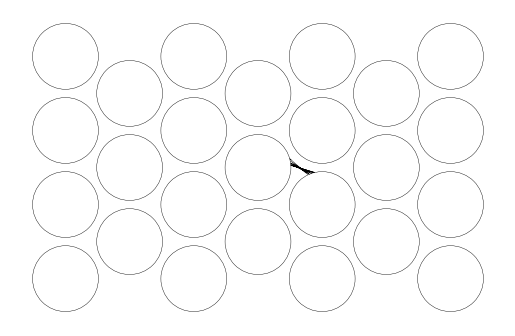

Reproduce this figure in Python.
import numpy as np
import math
import matplotlib.pyplot as plt
import random


pi=np.pi

def cos(x):
    return np.cos(x)

def sin(x):
    return np.sin(x)

def make_ngon(n):
    # Makes the heaxagonal bounds
    tabX=[1]
    tabY=[0]
    for i in range(1,n+1):
        tabX+=[np.cos(i*2*np.pi/n)]
        tabY+=[np.sin(i*2*np.pi/n)]
    # print(tabX)
    # print(tabY)
    return (tabX,tabY)

def getLines(tabX,tabY,n):
    # Gets the vertices and vectors of the hexagonal table for plotting
    lineEqs=[]
    for i in range(0,n):
        vX=tabX[i+1]-tabX[i]
        vY=tabY[i+1]-tabY[i]
        lineEqs.append([tabX[i],tabY[i],vX,vY])
    return lineEqs

def mat_mul(Rinv,T,R,vX,vY,vS):
    # Matrix multiplication function
    V=[[vS],[vX],[vY]]
    V= np.matmul(R,V)
    V = np.matmul(T,V)
    V = np.matmul(Rinv,V)
    return (float(V[1][0]),float(V[2][0]),float(V[0][0]))

def rotate(x):
    # Creates a rotational matrix
    return np.matrix([[1,0,0],[0,cos(x),sin(x)],[0,-sin(x),cos(x)]],dtype=float)

def reflect(pX,pY,vX,vY,vS):
    # No-slip reflection on the disperser
    Tr = [[-cos(eta*pi),sin(eta*pi),0],[sin(eta*pi),cos(eta*pi),0],[0,0,-1]]
    if pX==0 and pY>0:
        Rinv=rotate(0)
        R=rotate(0)
        (vX,vY,vS)=mat_mul(Rinv,Tr,R,vX,vY,vS)
    elif pX==0 and pY<0:
        Rinv=rotate(-np.pi)
        R=rotate(np.pi)
        (vX,vY,vS)=mat_mul(Rinv,Tr,R,vX,vY,vS)
    else:
        if (pX>0 and pY>=0):
            normalAng=np.arctan(pY/pX)
        elif(pX<0 and pY>=0):
            normalAng=np.pi+np.arctan(pY/pX)
        elif (pX<0 and pY<=0):
            normalAng=np.pi+np.arctan(pY/pX)
        else:
            normalAng=2*np.pi+np.arctan(pY/pX)
        Rinv=rotate(np.pi/2-normalAng)
        R=rotate(normalAng-np.pi/2)
        (vX,vY,vS)=mat_mul(Rinv,Tr,R,vX,vY,vS)
    return (vX,vY,vS)

def BilliardIte(pX,pY,vX,vY,vS,tabL,wall,r,isTorus,time):
    bestDistance=1000
    D=((2*pY*vY+2*pX*vX)**2-4*(vX**2+vY**2)*(pY**2+pX**2-r**2))
    if D>=0 and isTorus:
        # This if statement checks the collision with the disperser by solving for time t
        t1=(-2*pY*vY-2*pX*vX+D**0.5)/(2*(vX**2+vY**2))
        t2=(-2*pY*vY-2*pX*vX-D**0.5)/(2*(vX**2+vY**2))
        if t1<0 and t2<0:
            pass
        else:
            for i in [t1,t2]:
                if i<0:
                    continue
                newPx=pX+vX*i
                newPy=pY+vY*i
                newNorm=((pX-newPx)**2+(pY-newPy)**2)**0.5
                if newNorm<bestDistance:
                    bestDistance=newNorm
                    bestPx=newPx
                    bestPy=newPy
                    besttime=i
                    bestxTravel=vX*i
                    bestyTravel=vY*i
            time+=besttime
            return (bestPx,bestPy,vX,vY,vS,False,-1,time,bestxTravel,bestyTravel)

    elif(not isTorus):
        # if we pass in a point on the disperser we call reflect
        vX,vY,vS=reflect(pX,pY,vX,vY,vS)

    # If it misses the disperser and we are not passing in a point on the disperser
    # we check for collisions with the boundaries.
    for i in range(0,len(tabL)):
        if i==wall:
            continue
        if (tabL[i][2]*vY-tabL[i][3]*vX) == 0:
            print('WARNING DIVISION BY ZERO LINE 113')
            continue
        t=(tabL[i][1]*tabL[i][2]+tabL[i][3]*pX-tabL[i][3]*tabL[i][0]-tabL[i][2]*pY)/(tabL[i][2]*vY-tabL[i][3]*vX)
        if t<0:
            continue
        newPx=pX+vX*t
        newPy=pY+vY*t
        newNorm=((pX-newPx)**2+(pY-newPy)**2)**0.5
        if newNorm<bestDistance:
            bestDistance=newNorm
            bestPx=newPx
            bestPy=newPy
            bestWall=i
            besttime=t
            bestxTravel=vX*t
            bestyTravel=vY*t
    time+=besttime
    return (bestPx,bestPy,vX,vY,vS,True,bestWall,time,bestxTravel,bestyTravel)

def torus(pX,pY,wall):
    # Makes the torus effect. Instead of reflecting it starts on the opposite side of the hexagonal bounds.
    if(isTorus):
        if(wall==1 or wall==4):
            pY=-pY
            if wall==1:
                wall=4
            else:
                wall=1
        elif(wall==0 or wall==3):
            rDis=(pX**2+pY**2)**0.5
            if wall==0:
                ang=np.arctan(pY/pX)
                pX=rDis*np.cos(4/3*np.pi-ang)
                pY=rDis*np.sin(4/3*np.pi-ang)
                wall=3
            else:
                ang=np.arctan(pY/pX)
                pX=rDis*np.cos(1/3*np.pi-ang)
                pY=rDis*np.sin(1/3*np.pi-ang)
                wall=0
        elif(wall==2 or wall==5):
            rDis=(pX**2+pY**2)**0.5
            if wall==2:
                ang=np.arctan(pY/pX)
                pX=rDis*np.cos(10/6*np.pi-ang)
                pY=rDis*np.sin(10/6*np.pi-ang)
                wall=5
            else:
                ang=np.arctan(pY/pX)
                pX=rDis*np.cos(2/3*np.pi-ang)
                pY=rDis*np.sin(2/3*np.pi-ang)
                wall=2

        else:
            print("WARNING: VERTEX HIT")
    return (pX,pY,wall)

def getXYAng(r,epsilon,n,m):
    # Gets initial positions with angles.
    xyPos=[[],[],[]]
    for sang in np.linspace(np.pi+np.pi/6,np.pi/6,n):
        x=r*cos(sang)
        y=r*sin(sang)
        if(y<0):
            y-=epsilon
        else:
            y+=epsilon
        sang-=np.pi/2
        for j in np.linspace(sang,sang+np.pi,m):
            xyPos[0].append(x)
            xyPos[1].append(y)
            xyPos[2].append(j)
    return xyPos
################################################################################
################################ Interact ######################################
################################################################################
r=(1/1.125)/(0.5/(-0.5**2+1)**0.5)*0.5
sides=6
startX=0.6
startY=0
spin=0
eta=0.9
N=32
timeCap=30000
etaRange=11
nXY=1
nAng=1
etaStart=0
etaEnd=1
################################################################################
################################################################################
epsilon=0.0001
########################## TRAJECTORY MAP ######################################
# xyang=getXYAng(r,epsilon,nXY,nAng)
xyang=[[0.777],[0.175],[2.4000]]

for px,py,startAng in zip(xyang[0],xyang[1],xyang[2]):
    fname='galton('+str(round(eta,2))+','+str(round(r,2))+'_x'+str(round(px,2))+'_y'+str(round(py,2))+'_ang'+str(round(startAng,5))+')_ite'+str(N)
    fig, ax = plt.subplots()
    ax.set_aspect('equal')
    pX=px
    pY=py
    vX=np.cos(startAng)
    vY=np.sin(startAng)
    vS=spin
    norm=(vX**2+vY**2+vS**2)**0.5
    vX=vX/norm
    vY=vY/norm
    vS=vS/norm
    trajX=[]
    trajY=[]
    isTorus=True # Don't change unless we are starting on the disperses
    wall=-1
    time=0


    (tabX,tabY)=make_ngon(sides)
    tabLineEqs=getLines(tabX,tabY,sides)

    xFrame = pX
    yFrame = pY
    for i in range(0,N):
        trajX.append(xFrame)
        trajY.append(yFrame)
        (pX,pY,vX,vY,vS,isTorus,wall,time,xTravel,yTravel)=BilliardIte(pX,pY,vX,vY,vS,tabLineEqs,wall,r,isTorus,time)
        xFrame += xTravel
        yFrame += yTravel
        trajX.append(xFrame)
        trajY.append(yFrame)
        if isTorus:
            (pX,pY,wall)=torus(pX,pY,wall)

    # ax.plot(tabX, tabY,'k',linewidth=1)
    ax.plot(trajX, trajY,'k',linewidth=0.3)
    fullboard=[]
    for xCenter in np.linspace(-2*(1.5),2*(1.5),3):
        for yCenter in np.linspace(2*(-(1-(0.5**2))**0.5),2*((1-(0.5**2))**0.5),3):
            fullboard.append(plt.Circle((xCenter, yCenter), r, fill=False,color='k',linewidth=0.3))
    for xCenter in np.linspace(-3*1.5,3*1.5,4):
        for yCenter in np.linspace(3*(-(1-(0.5**2))**0.5),3*((1-(0.5**2))**0.5),4):
            fullboard.append(plt.Circle((xCenter, yCenter), r, fill=False,color='k',linewidth=0.3))
    for jj in range(0,3*3+4*4):
        ax.add_patch(fullboard[jj])
    ############################## Save of Show ###################################
    # plt.show()
    plt.axis('off')
    plt.savefig(fname+'.eps',transparent=True)
    plt.close('all')
